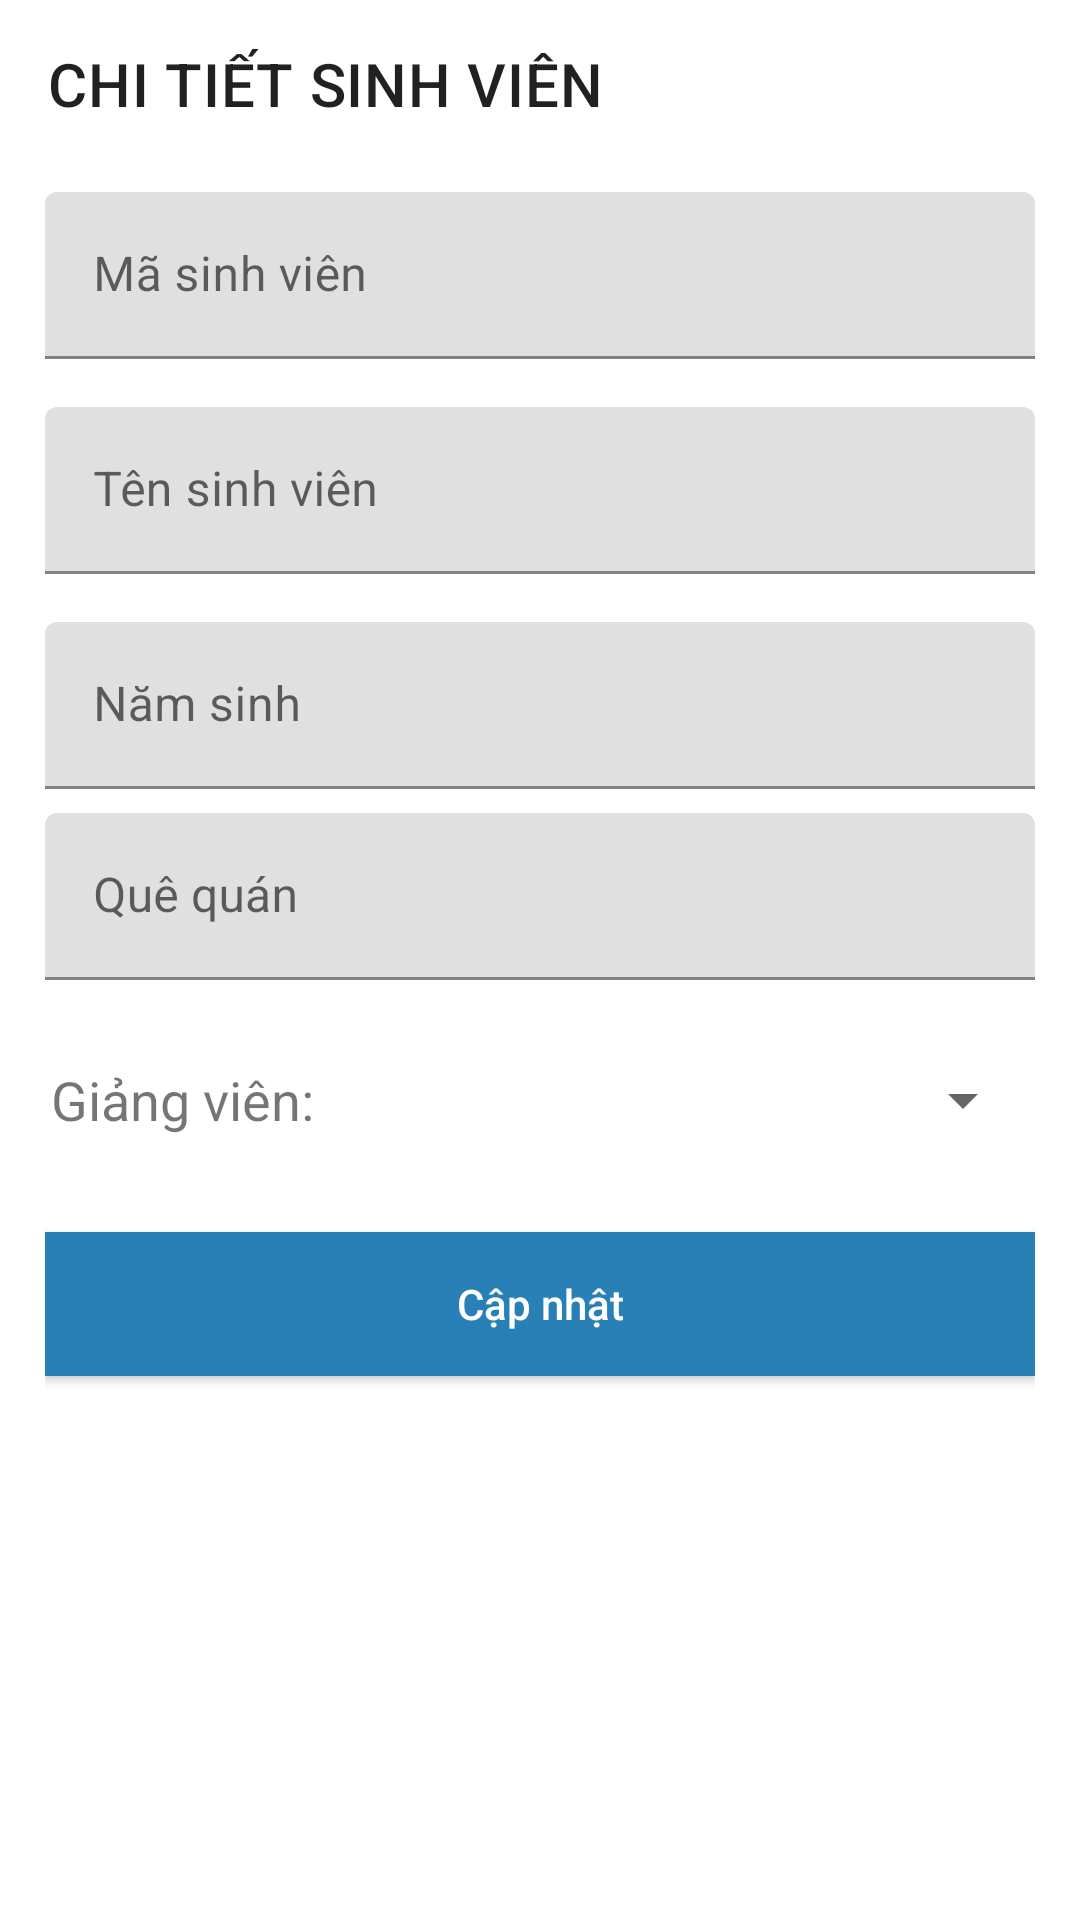

Layout XML and referenced resources for this Android screen:
<!-- AndroidManifest.xml: application theme Theme.QuanLySinhVienThucTap -->
<!-- res/layout/activity_chi_tiet_sinh_vien.xml -->
<?xml version="1.0" encoding="utf-8"?>
<androidx.constraintlayout.widget.ConstraintLayout xmlns:android="http://schemas.android.com/apk/res/android"
    xmlns:app="http://schemas.android.com/apk/res-auto"
    xmlns:tools="http://schemas.android.com/tools"
    android:layout_width="match_parent"
    android:layout_height="match_parent"
    tools:context=".ChiTietSinhVienActivity">

    <androidx.appcompat.widget.Toolbar
        android:id="@+id/toolbar"
        android:layout_width="match_parent"
        android:layout_height="wrap_content"
        app:layout_constraintTop_toTopOf="parent"
        app:title="CHI TIẾT SINH VIÊN" />

    <LinearLayout
        android:layout_width="match_parent"
        android:layout_height="0dp"
        android:layout_marginHorizontal="15dp"
        android:orientation="vertical"
        app:layout_constraintBottom_toBottomOf="parent"
        app:layout_constraintTop_toBottomOf="@+id/toolbar">

        <com.google.android.material.textfield.TextInputLayout
            android:id="@+id/til_sinh_vien_id"
            android:layout_width="match_parent"
            android:layout_height="wrap_content"
            android:layout_marginTop="8dp"
            android:layout_marginBottom="8dp">

            <com.google.android.material.textfield.TextInputEditText
                android:id="@+id/edt_sinh_vien_id"
                android:layout_width="match_parent"
                android:layout_height="match_parent"
                android:hint="Mã sinh viên"
                android:inputType="text"
                app:errorEnabled="true" />
        </com.google.android.material.textfield.TextInputLayout>

        <com.google.android.material.textfield.TextInputLayout
            android:id="@+id/til_sinh_vien_name"
            android:layout_width="match_parent"
            android:layout_height="wrap_content"
            android:layout_marginTop="8dp"
            android:layout_marginBottom="8dp">

            <com.google.android.material.textfield.TextInputEditText
                android:id="@+id/edt_sinh_vien_name"
                android:layout_width="match_parent"
                android:layout_height="match_parent"
                android:hint="Tên sinh viên"
                android:inputType="text"
                app:errorEnabled="true" />
        </com.google.android.material.textfield.TextInputLayout>

        <com.google.android.material.textfield.TextInputLayout
            android:id="@+id/til_sinh_vien_nam_sinh"
            android:layout_width="match_parent"
            android:layout_height="wrap_content"
            android:layout_marginTop="8dp">

            <com.google.android.material.textfield.TextInputEditText
                android:id="@+id/edt_sinh_vien_nam_sinh"
                android:layout_width="match_parent"
                android:layout_height="match_parent"
                android:hint="Năm sinh"
                android:inputType="text"
                app:errorEnabled="true" />
        </com.google.android.material.textfield.TextInputLayout>

        <com.google.android.material.textfield.TextInputLayout
            android:id="@+id/til_sinh_vien_que_quan"
            android:layout_width="match_parent"
            android:layout_height="wrap_content"
            android:layout_marginTop="8dp">

            <com.google.android.material.textfield.TextInputEditText
                android:id="@+id/edt_sinh_vien_que_quan"
                android:layout_width="match_parent"
                android:layout_height="match_parent"
                android:hint="Quê quán"
                android:inputType="text"
                app:errorEnabled="true" />
        </com.google.android.material.textfield.TextInputLayout>
        <LinearLayout

            android:gravity="center"
            android:layout_width="match_parent"
            android:layout_height="wrap_content"
            >
            <TextView
                android:layout_marginTop="10dp"
                android:layout_marginLeft="2dp"
                android:gravity="center"
                android:layout_width="wrap_content"
                android:layout_height="50dp"
                android:text="Giảng viên: "
                android:textSize="18sp"
                />
            <Spinner
                android:layout_marginTop="10dp"
                android:id="@+id/spinner"
                android:layout_width="match_parent"
                android:layout_height="50dp"
                />
        </LinearLayout>
        <androidx.appcompat.widget.AppCompatButton
            android:id="@+id/btn_submit"
            android:layout_width="fill_parent"
            android:layout_height="wrap_content"
            android:layout_marginTop="24dp"
            android:layout_marginBottom="24dp"
            android:background="#2980b6"
            android:padding="12dp"
            android:text="Cập nhật"
            android:textAllCaps="false"
            android:textColor="#fff" />
    </LinearLayout>


</androidx.constraintlayout.widget.ConstraintLayout>
<!-- resources referenced by this layout -->
<resources>
  <style name="Theme.QuanLySinhVienThucTap" parent="Theme.MaterialComponents.DayNight.NoActionBar">
          
          <item name="colorPrimary">@color/purple_500</item>
          <item name="colorPrimaryVariant">@color/purple_700</item>
          <item name="colorOnPrimary">@color/white</item>
          
          <item name="colorSecondary">@color/teal_200</item>
          <item name="colorSecondaryVariant">@color/teal_700</item>
          <item name="colorOnSecondary">@color/black</item>
          
          <item name="android:statusBarColor" tools:targetApi="l">?attr/colorPrimaryVariant</item>
          
      </style>
  <!-- not gathered from this repository: default colours our renderer supplied (Android Studio template values) -->
  <color name="purple_500">#FF6200EE</color>
  <color name="purple_700">#FF3700B3</color>
  <color name="teal_200">#FF03DAC5</color>
  <color name="teal_700">#FF018786</color>
  <color name="black">#FF000000</color>
  <color name="white">#FFFFFFFF</color>
</resources>
